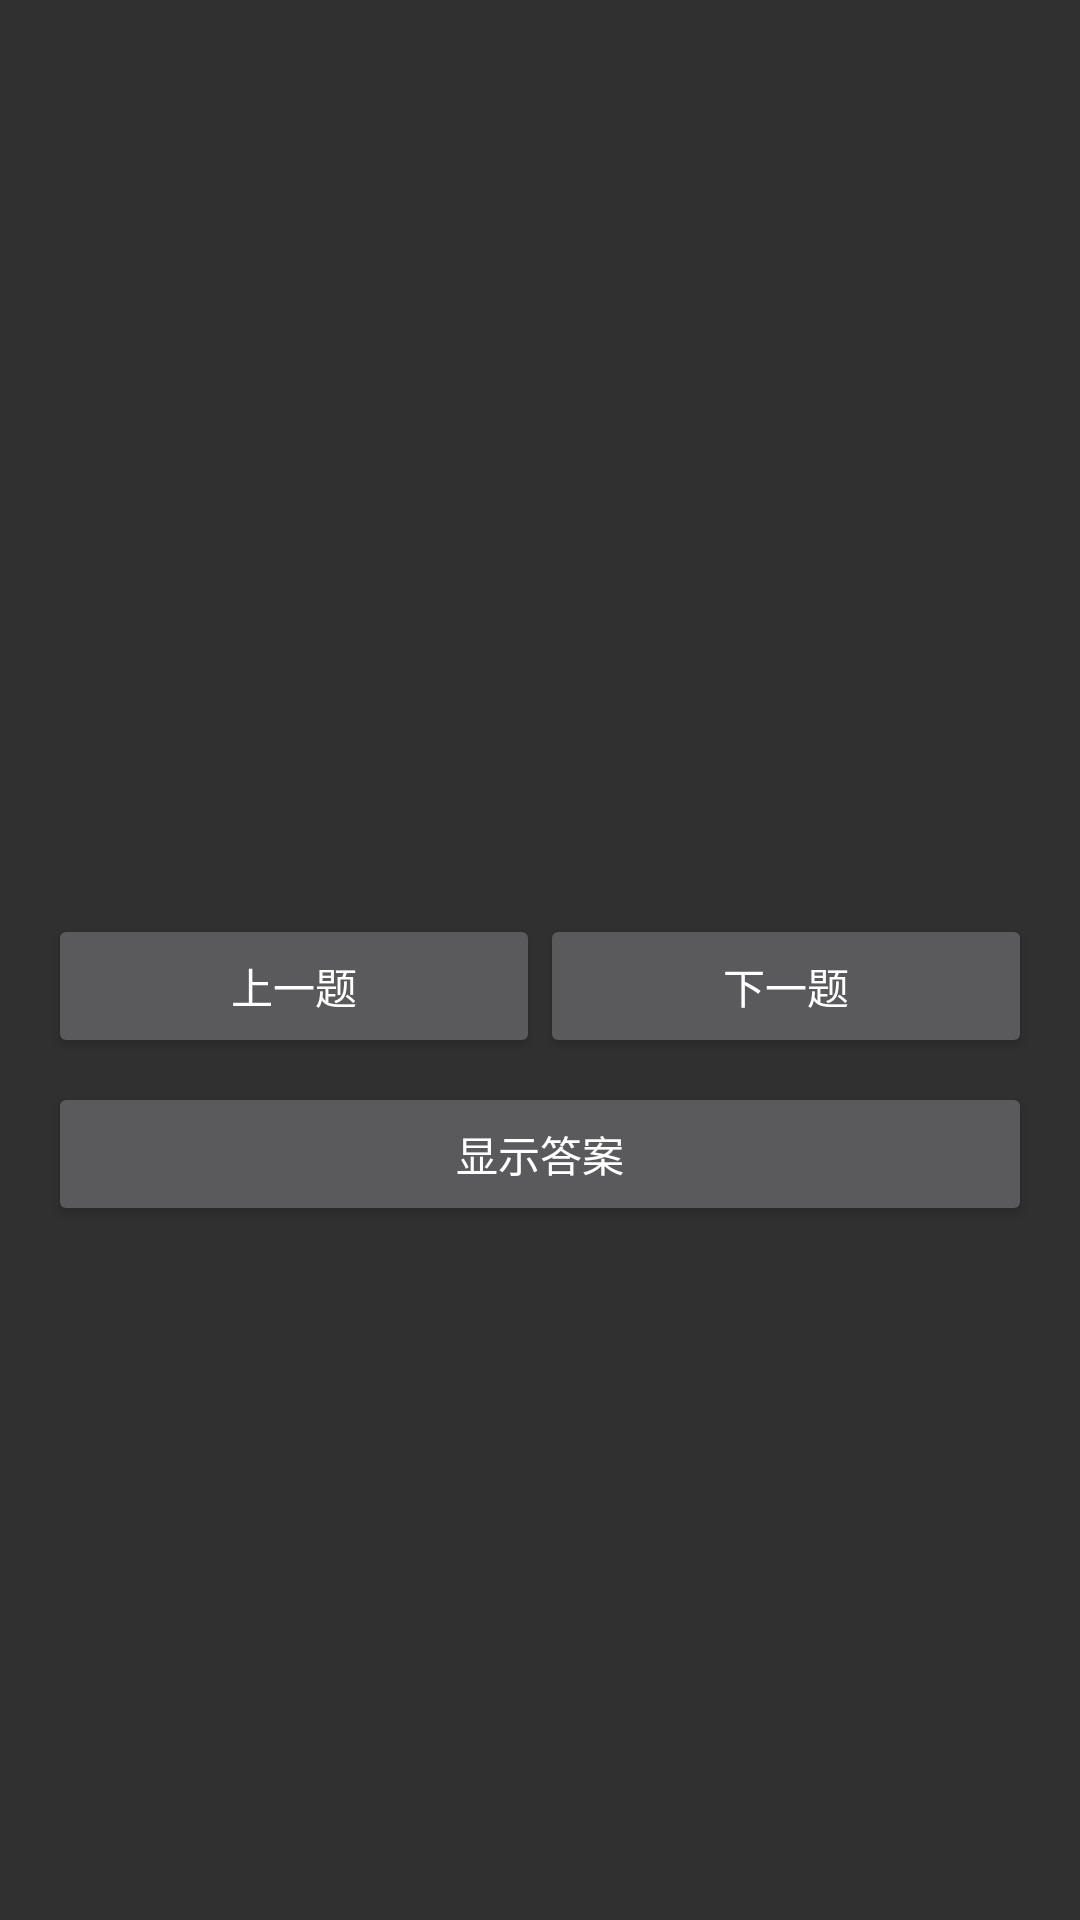

Produce the Android XML layout that renders to this screen, including the resource entries it uses.
<!-- AndroidManifest.xml: activity theme Theme.AppCompat.NoActionBar -->
<!-- res/layout/activity_question.xml -->
<LinearLayout xmlns:android="http://schemas.android.com/apk/res/android"
    android:layout_width="match_parent"
    android:layout_height="match_parent"
    android:orientation="vertical"
    android:padding="16dp">

    <ImageView
        android:id="@+id/questionImage"
        android:layout_width="match_parent"
        android:layout_height="200dp"
        android:scaleType="centerCrop"
        android:contentDescription="题目图片" />

    <TextView
        android:id="@+id/questionTitle"
        android:layout_width="wrap_content"
        android:layout_height="wrap_content"
        android:layout_marginTop="16dp"
        android:textSize="20sp"
        android:textStyle="bold" />

    <TextView
        android:id="@+id/questionDescription"
        android:layout_width="match_parent"
        android:layout_height="wrap_content"
        android:layout_marginTop="8dp"
        android:textSize="16sp" />

    <LinearLayout
        android:layout_width="match_parent"
        android:layout_height="wrap_content"
        android:layout_marginTop="16dp"
        android:orientation="horizontal">

        <Button
            android:id="@+id/prevButton"
            android:layout_width="0dp"
            android:layout_height="wrap_content"
            android:layout_weight="1"
            android:text="上一题" />

        <Button
            android:id="@+id/nextButton"
            android:layout_width="0dp"
            android:layout_height="wrap_content"
            android:layout_weight="1"
            android:text="下一题" />
    </LinearLayout>

    <Button
        android:id="@+id/showAnswerButton"
        android:layout_width="match_parent"
        android:layout_height="wrap_content"
        android:layout_marginTop="8dp"
        android:text="显示答案" />
</LinearLayout>
<!-- resources referenced by this layout -->
<resources>

</resources>
